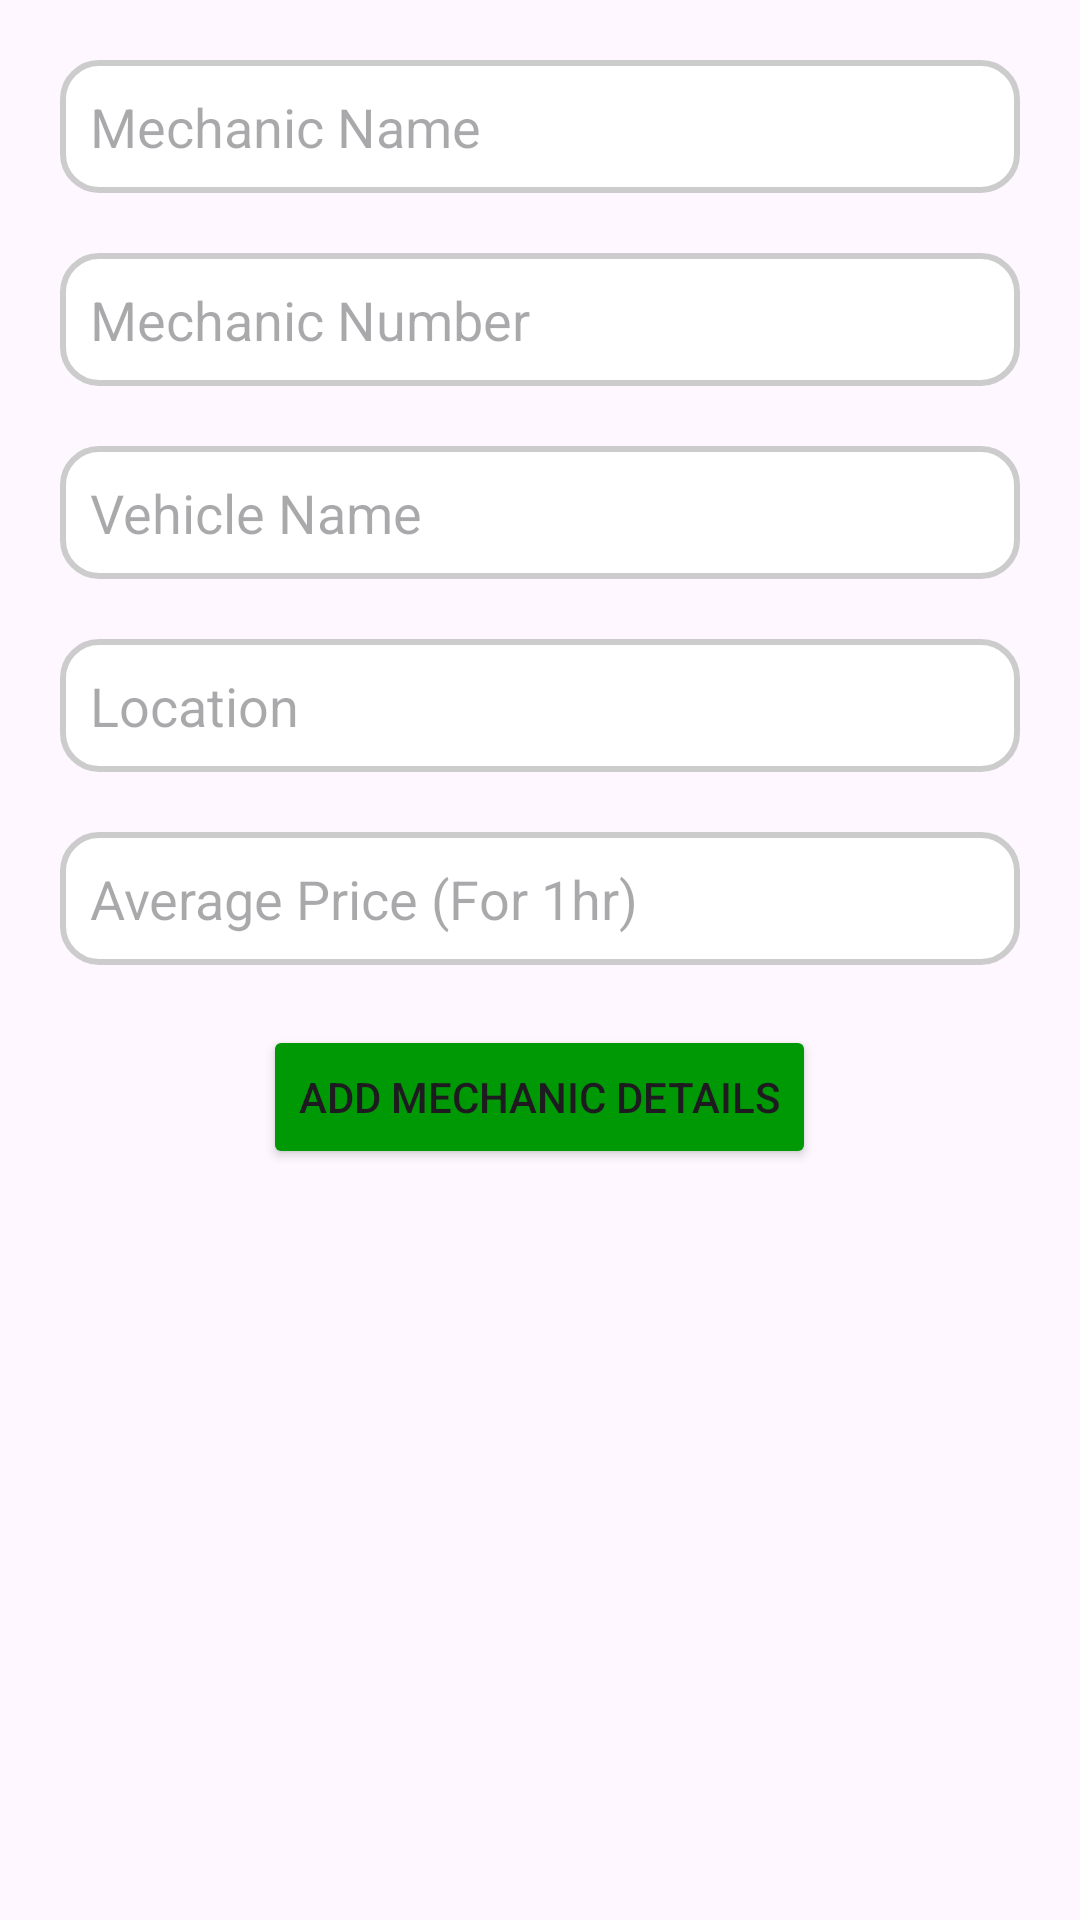

This screen was rendered from an Android layout file. Write that file and the resources it references.
<!-- AndroidManifest.xml: application theme Theme.NiharRSA -->
<!-- res/layout/activity_add_mechanic.xml -->
<?xml version="1.0" encoding="utf-8"?>
<LinearLayout
    xmlns:android="http://schemas.android.com/apk/res/android"
    xmlns:tools="http://schemas.android.com/tools"
    android:layout_width="match_parent"
    android:layout_height="match_parent"
    android:orientation="vertical"
    android:padding="10dp"
    tools:context="com.example.niharrsa.AddMechanicActivity">

    
    <EditText
        android:id="@+id/MechanicNameEditTxt"
        android:layout_width="match_parent"
        android:background="@drawable/rounded_edittext"
        android:layout_height="wrap_content"
        android:layout_margin="10dp"
        android:hint="Mechanic Name" />

    <EditText
        android:id="@+id/MechanicNumberEditTxt"
        android:layout_width="match_parent"
        android:layout_height="wrap_content"
        android:layout_margin="10dp"
        android:background="@drawable/rounded_edittext"
        android:hint="Mechanic Number" />

    <EditText
        android:id="@+id/VehicleNameEditTxt"
        android:layout_width="match_parent"
        android:layout_height="wrap_content"
        android:layout_margin="10dp"
        android:background="@drawable/rounded_edittext"
        android:hint="Vehicle Name" />

    <EditText
        android:id="@+id/LocationEditTxt"
        android:layout_width="match_parent"
        android:background="@drawable/rounded_edittext"
        android:layout_height="wrap_content"
        android:layout_margin="10dp"
        android:hint="Location" />

    <EditText
        android:id="@+id/PriceEditTxt"
        android:layout_width="match_parent"
        android:layout_height="wrap_content"
        android:background="@drawable/rounded_edittext"
        android:layout_margin="10dp"
        android:hint="Average Price (For 1hr)" />

    <Button
        android:id="@+id/AddNotificationBtn"
        android:layout_width="wrap_content"
        android:layout_height="wrap_content"
        android:layout_gravity="center"
        android:layout_margin="10dp"
        android:backgroundTint="@color/green"
        android:text="Add Mechanic Details" />

    <ProgressBar
        android:id="@+id/ProgressBar"
        android:layout_width="wrap_content"
        android:layout_height="wrap_content"
        android:visibility="gone"
        android:layout_gravity="center" />



</LinearLayout>
<!-- resources referenced by this layout -->
<resources>
  <color name="green">#009906</color>
  <!-- drawable rounded_edittext (drawable) -->
  <?xml version="1.0" encoding="utf-8"?>
  <shape xmlns:android="http://schemas.android.com/apk/res/android">
      <solid android:color="#FFFFFF" /> 
      <corners android:radius="12dp" /> 
      <stroke
          android:width="2dp"
          android:color="#CCCCCC" /> 
      <padding
          android:left="10dp"
          android:top="10dp"
          android:right="10dp"
          android:bottom="10dp" /> 
  </shape>
  <style name="Theme.NiharRSA" parent="Base.Theme.NiharRSA" />
  <style name="Base.Theme.NiharRSA" parent="Theme.Material3.DayNight.NoActionBar">
          
          
      </style>
</resources>
